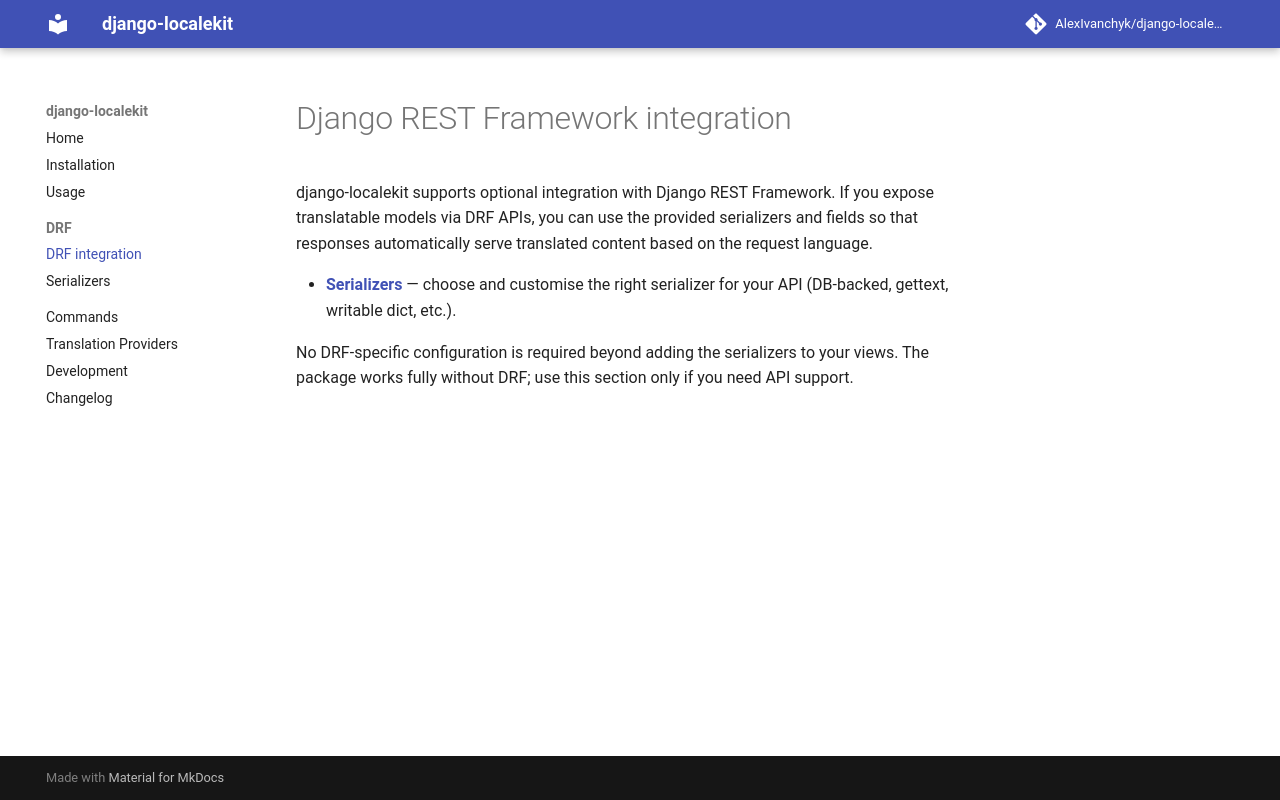

repository: AlexIvanchyk/django_restful_translator · page: drf/index.html · generator: mkdocs

# Django REST Framework integration

django-localekit supports optional integration with Django REST Framework. If you expose translatable models via DRF APIs, you can use the provided serializers and fields so that responses automatically serve translated content based on the request language.

- **[Serializers](serializers.md)** — choose and customise the right serializer for your API (DB-backed, gettext, writable dict, etc.).

No DRF-specific configuration is required beyond adding the serializers to your views. The package works fully without DRF; use this section only if you need API support.
